Labelled photos from "fog", an image-classification folder in itskevinshi/comp-vision-project. The possible labels are: apple apple scab, apple black rot, apple cedar apple rust, apple healthy, blueberry healthy, cherry including sour powdery mildew, cherry including sour healthy, corn (maize) cercospora leaf spot gray leaf spot, corn common rust, corn northern leaf blight, corn healthy, grape black rot, grape esca black measles, grape leaf blight (isariopsis leaf spot), grape healthy, orange Huanglongbing citrus greening, peach bacterial spot, peach healthy, bell pepper bacterial spot, bell pepper healthy, potato early blight, potato late blight, potato healthy, raspberry healthy, soybean healthy, squash powdery mildew, strawberry leaf scorch, strawberry healthy, tomato bacterial spot, tomato early blight, tomato late blight, tomato leaf mold, tomato septoria leaf spot, tomato spider mites two spotted spider mite, tomato target spot, tomato yellow leaf curl virus, tomato mosaic virus, tomato healthy.

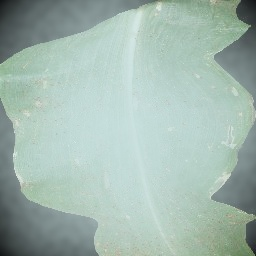
Label: corn common rust

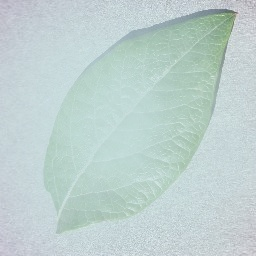
Label: blueberry healthy

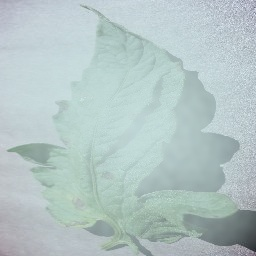
Label: tomato early blight

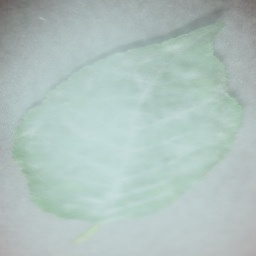
Label: cherry including sour powdery mildew

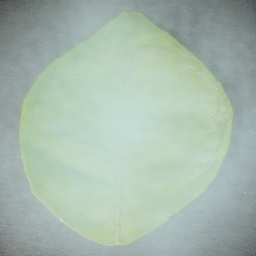
Label: orange Huanglongbing citrus greening

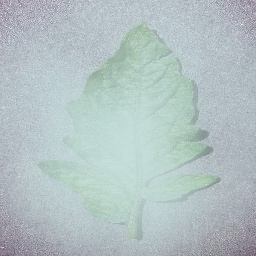
Label: tomato mosaic virus
